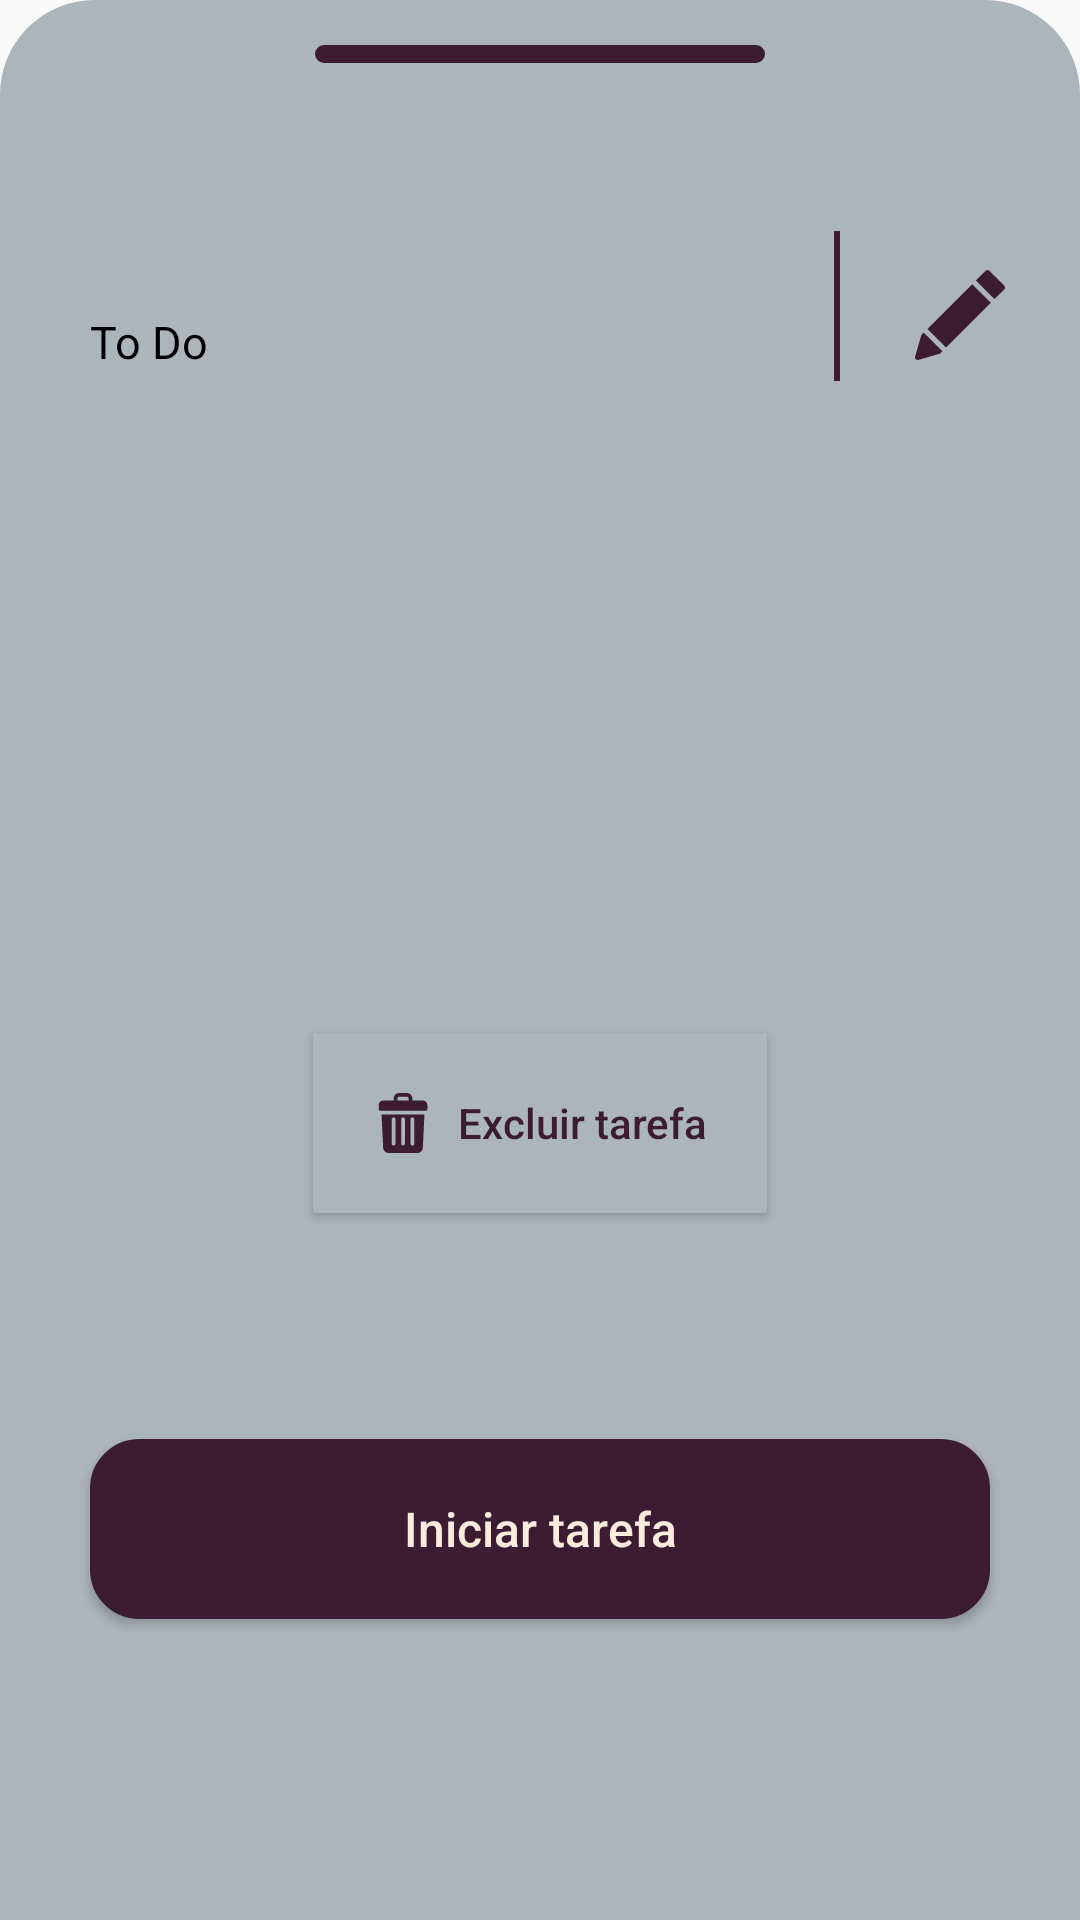

This screen was rendered from an Android layout file. Write that file and the resources it references.
<!-- AndroidManifest.xml: application theme AppTheme -->
<!-- res/layout/view_task_bsheet_fragment.xml -->
<?xml version="1.0" encoding="utf-8"?>
<layout xmlns:android="http://schemas.android.com/apk/res/android"
    xmlns:app="http://schemas.android.com/apk/res-auto"
    xmlns:tools="http://schemas.android.com/tools">

    <androidx.constraintlayout.widget.ConstraintLayout
        android:layout_width="match_parent"
        android:layout_height="wrap_content"
        android:background="@drawable/layout_bg_top"
        android:backgroundTint="@color/colorAccent"
        app:behavior_peekHeight="450dp"
        tools:context=".ui.ViewTaskBSheetFragment">

        <TextView
            android:id="@+id/txtTaskTitle"
            android:layout_width="wrap_content"
            android:layout_height="wrap_content"
            android:layout_marginStart="30dp"
            android:layout_marginTop="70dp"
            android:textColor="@color/black"
            android:textSize="25sp"
            android:textStyle="bold"
            app:layout_constraintStart_toStartOf="parent"
            app:layout_constraintTop_toTopOf="parent"
            tools:text="Estudar tudo!" />

        <ImageView
            android:id="@+id/imgLineHorizontal"
            android:layout_width="150dp"
            android:layout_height="6dp"
            android:layout_marginTop="15dp"
            android:background="@drawable/layout_bg_small"
            android:backgroundTint="@color/colorPrimaryDark"
            app:layout_constraintEnd_toEndOf="parent"
            app:layout_constraintStart_toStartOf="parent"
            app:layout_constraintTop_toTopOf="parent" />

        <ImageView
            android:id="@+id/imgLine"
            android:layout_width="2dp"
            android:layout_height="50dp"
            android:layout_marginTop="60dp"
            android:layout_marginEnd="80dp"
            android:background="@color/colorPrimaryDark"
            app:layout_constraintBottom_toTopOf="@+id/txtTaskDesc"
            app:layout_constraintEnd_toEndOf="parent"
            app:layout_constraintTop_toTopOf="parent" />

        <ImageButton
            android:id="@+id/btnEdit"
            android:layout_width="50dp"
            android:layout_height="50dp"
            android:layout_marginTop="80dp"
            android:backgroundTint="@color/colorAccent"
            android:src="@drawable/ic_ferramenta_lapis"
            app:layout_constraintEnd_toEndOf="parent"
            app:layout_constraintStart_toEndOf="@+id/imgLine"
            app:layout_constraintTop_toTopOf="parent" />

        <TextView
            android:id="@+id/txtTaskStatus"
            android:layout_width="wrap_content"
            android:layout_height="wrap_content"
            android:layout_marginStart="30dp"
            android:text="To Do"
            android:textColor="@color/black"
            android:textSize="15sp"
            app:layout_constraintStart_toStartOf="parent"
            app:layout_constraintTop_toBottomOf="@id/txtTaskTitle" />

        <TextView
            android:id="@+id/txtTaskDesc"
            android:layout_width="350dp"
            android:layout_height="100dp"
            android:layout_marginTop="20dp"
            android:gravity="start"
            android:textSize="18sp"
            app:layout_constraintEnd_toEndOf="parent"
            app:layout_constraintStart_toStartOf="parent"
            app:layout_constraintTop_toBottomOf="@+id/txtTaskStatus"
            tools:ignore="RtlSymmetry"
            tools:text="Preciso estudar as matérias do MBA, bootcamp, faculdade..." />

        <Button
            android:id="@+id/btnExclude"
            android:layout_width="wrap_content"
            android:layout_height="wrap_content"
            android:layout_marginTop="50dp"
            android:layout_marginBottom="15dp"
            android:background="@color/colorAccent"
            android:drawableStart="@drawable/ic_trash"
            android:drawablePadding="8dp"
            android:padding="20dp"
            android:text="@string/btnExclude"
            android:textAllCaps="false"
            android:textColor="@color/colorPrimaryDark"
            app:layout_constraintBottom_toTopOf="@+id/btnCreateTask"
            app:layout_constraintEnd_toEndOf="parent"
            app:layout_constraintStart_toStartOf="parent"
            app:layout_constraintTop_toBottomOf="@+id/txtTaskDesc" />

        <Button
            android:id="@+id/btnCreateTask"
            android:layout_width="300dp"
            android:layout_height="60dp"
            android:layout_marginTop="10dp"
            android:layout_marginBottom="50dp"
            android:background="@drawable/layout_bg_small"
            android:backgroundTint="@color/colorPrimaryDark"
            android:text="@string/btnStartTask"
            android:textAllCaps="false"
            android:textColor="@color/colorLight"
            android:textSize="16sp"
            app:layout_constraintBottom_toBottomOf="parent"
            app:layout_constraintEnd_toEndOf="parent"
            app:layout_constraintStart_toStartOf="parent"
            app:layout_constraintTop_toBottomOf="@+id/btnExclude" />


    </androidx.constraintlayout.widget.ConstraintLayout>
</layout>
<!-- resources referenced by this layout -->
<resources>
  <color name="black">#000000</color>
  <color name="colorAccent">#ACB5BA</color>
  <color name="colorLight">#FAECDD</color>
  <color name="colorPrimaryDark">#3B1C32</color>
  <!-- drawable ic_ferramenta_lapis (drawable) -->
  <vector xmlns:android="http://schemas.android.com/apk/res/android"
      android:width="30dp"
      android:height="30dp"
      android:viewportWidth="512"
      android:viewportHeight="512">
    <path
        android:fillColor="@color/colorPrimaryDark"
        android:pathData="M325.3,80.547l-254.555,254.566l106.055,106.055l254.566,-254.555z"/>
    <path
        android:fillColor="@color/colorPrimaryDark"
        android:pathData="M507.606,89.165L422.747,4.307c-5.625,-5.625 -15.586,-5.625 -21.211,0L346.51,59.336l106.066,106.066l55.029,-55.026c2.813,-2.813 4.395,-6.621 4.395,-10.605S510.418,91.978 507.606,89.165z"/>
    <path
        android:fillColor="@color/colorPrimaryDark"
        android:pathData="M49.534,356.324l-10.613,10.613c-1.787,1.787 -3.105,3.999 -3.809,6.431L0.586,492.737c-1.509,5.259 -0.059,10.913 3.809,14.78c2.856,2.856 6.68,4.395 10.605,4.395c1.392,0 2.798,-0.19 4.175,-0.586l119.37,-34.526c2.432,-0.703 4.644,-2.021 6.431,-3.809l10.613,-10.613L49.534,356.324z"/>
  </vector>
  <!-- drawable ic_trash (drawable) -->
  <vector xmlns:android="http://schemas.android.com/apk/res/android"
      android:width="20dp"
      android:height="20dp"
      android:viewportWidth="512"
      android:viewportHeight="512">
    <path
        android:fillColor="@color/colorPrimaryDark"
        android:pathData="m424,64h-88v-16c0,-26.51 -21.49,-48 -48,-48h-64c-26.51,0 -48,21.49 -48,48v16h-88c-22.091,0 -40,17.909 -40,40v32c0,8.837 7.163,16 16,16h384c8.837,0 16,-7.163 16,-16v-32c0,-22.091 -17.909,-40 -40,-40zM208,48c0,-8.82 7.18,-16 16,-16h64c8.82,0 16,7.18 16,16v16h-96z"/>
    <path
        android:fillColor="@color/colorPrimaryDark"
        android:pathData="m78.364,184c-2.855,0 -5.13,2.386 -4.994,5.238l13.2,277.042c1.22,25.64 22.28,45.72 47.94,45.72h242.98c25.66,0 46.72,-20.08 47.94,-45.72l13.2,-277.042c0.136,-2.852 -2.139,-5.238 -4.994,-5.238zM320,224c0,-8.84 7.16,-16 16,-16s16,7.16 16,16v208c0,8.84 -7.16,16 -16,16s-16,-7.16 -16,-16zM240,224c0,-8.84 7.16,-16 16,-16s16,7.16 16,16v208c0,8.84 -7.16,16 -16,16s-16,-7.16 -16,-16zM160,224c0,-8.84 7.16,-16 16,-16s16,7.16 16,16v208c0,8.84 -7.16,16 -16,16s-16,-7.16 -16,-16z"/>
  </vector>
  <!-- drawable layout_bg_small (drawable) -->
  <?xml version="1.0" encoding="UTF-8"?>
  <shape xmlns:android="http://schemas.android.com/apk/res/android">
      <solid android:color="#FFFFFF"/>
      <stroke android:width="3dp"
              android:color="#B1BCBE" />
      <corners android:radius="15dp"/>
      <padding android:left="0dp"
               android:top="0dp"
               android:right="0dp"
               android:bottom="0dp" />
  </shape>
  <!-- drawable layout_bg_top (drawable) -->
  <?xml version="1.0" encoding="UTF-8"?>
  <shape xmlns:android="http://schemas.android.com/apk/res/android">
      <solid android:color="#FFFFFF"/>
      <stroke android:width="3dp"
              android:color="#B1BCBE" />
  
      <corners android:bottomRightRadius="0dp"
               android:bottomLeftRadius="0dp"
               android:topLeftRadius="30dp"
               android:topRightRadius="30dp"/>
  
      <padding android:left="0dp"
               android:top="0dp"
               android:right="0dp"
               android:bottom="0dp" />
  </shape>
  <string name="btnExclude">Excluir tarefa</string>
  <string name="btnStartTask">Iniciar tarefa</string>
  <style name="AppTheme" parent="Theme.AppCompat.Light.DarkActionBar">
          
          <item name="colorPrimary">@color/colorPrimaryDark</item>
          <item name="colorPrimaryDark">@color/colorPrimaryDark</item>
          <item name="colorAccent">@color/colorAccent</item>
      </style>
</resources>
